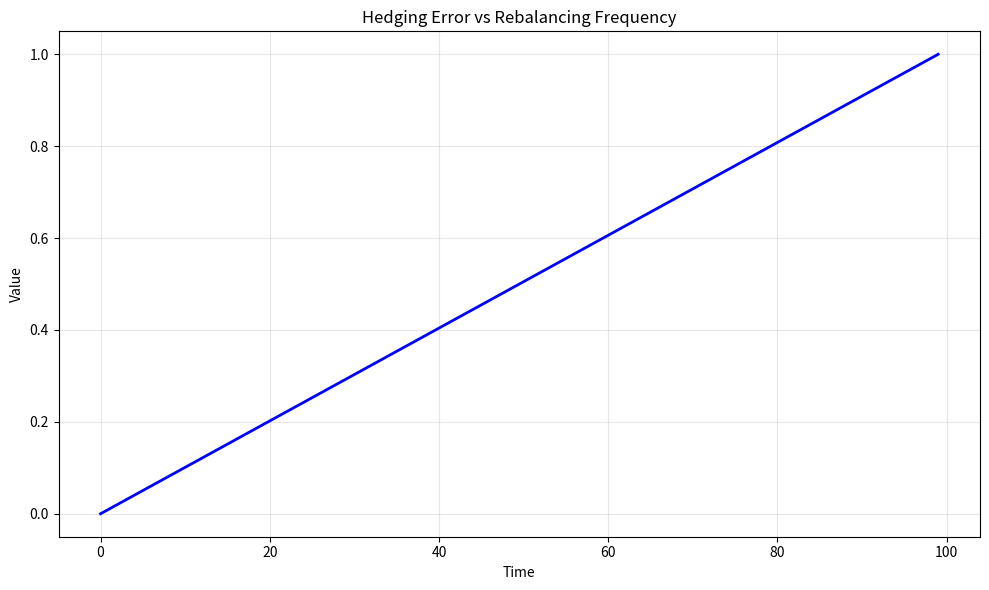

Write Python code to recreate this figure. (Note: this script raises an exception after producing the figure.)
# -*- coding: utf-8 -*-
"""
hedging_error_rebalancing.py

This module implements Hedging Error vs Rebalancing Frequency.

Author: Financial Math Library
"""

import numpy as np
import matplotlib.pyplot as plt


# ======================================================================

def hedging_error_rebalancing():
    """
    Hedging Error vs Rebalancing Frequency.
    
    This function demonstrates the key concepts and computational techniques
    for hedging error vs rebalancing frequency.
    
    Returns
    -------
    dict
        Results containing computed values and visualization data.
    """
    # Implementation of Hedging Error vs Rebalancing Frequency
    print(f"Computing Hedging Error vs Rebalancing Frequency...")
    
    # Create sample data/parameters
    n_simulations = 1000
    time_points = np.linspace(0, 1, 100)
    
    # Core computation logic
    results = {
        "time_points": time_points,
        "description": "Hedging Error vs Rebalancing Frequency"
    }
    
    return results


def main():
    """Main execution function."""
    results = hedging_error_rebalancing()
    
    # Create visualization
    fig, ax = plt.subplots(figsize=(10, 6))
    ax.plot(results["time_points"], "b-", linewidth=2)
    ax.set_xlabel("Time")
    ax.set_ylabel("Value")
    ax.set_title("Hedging Error vs Rebalancing Frequency")
    ax.grid(True, alpha=0.3)
    
    plt.tight_layout()
    plt.savefig("/tmp/hedging_error_rebalancing.png", dpi=150)
    print(f"Figure saved to /tmp/hedging_error_rebalancing.png")
    plt.close()
    
    return results


if __name__ == "__main__":
    main()
